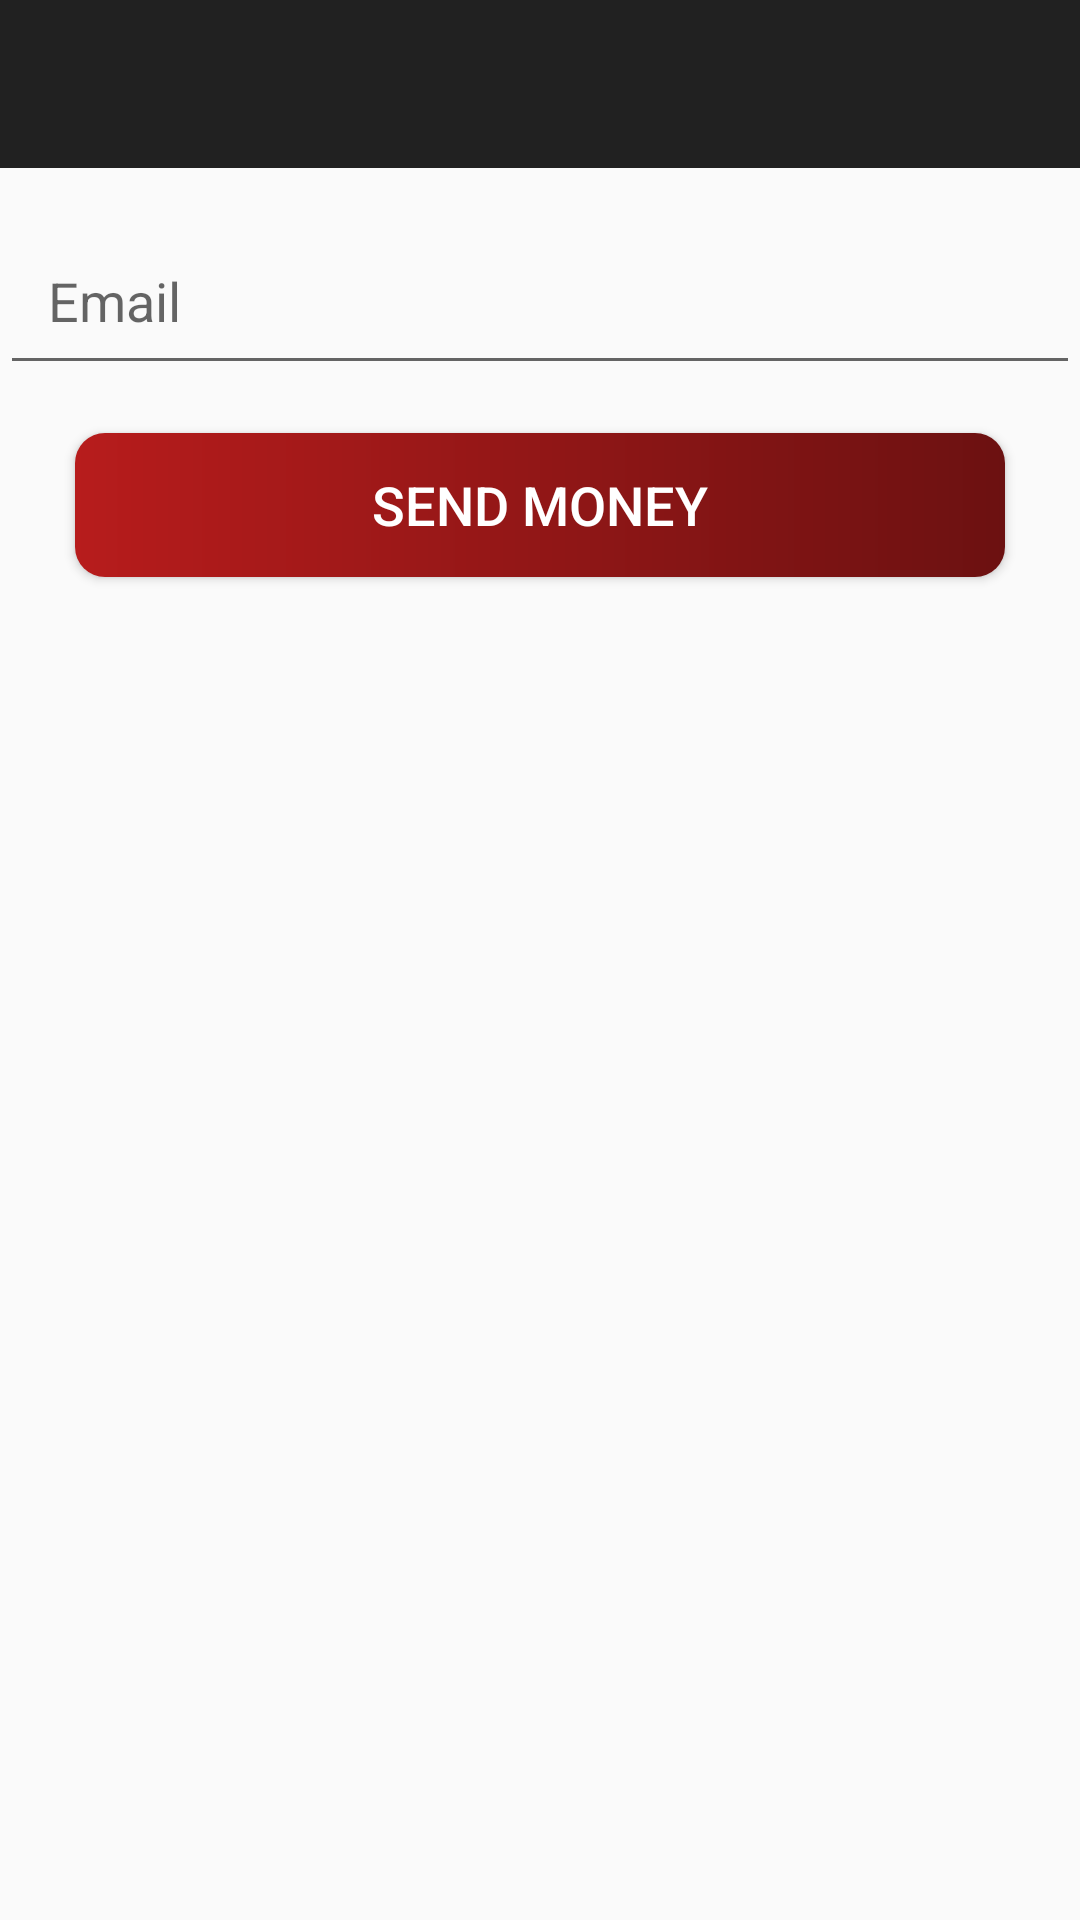

Produce the Android XML layout that renders to this screen, including the resource entries it uses.
<!-- AndroidManifest.xml: application theme AppTheme -->
<!-- res/layout/activity_send.xml -->
<?xml version="1.0" encoding="utf-8"?>
<androidx.constraintlayout.widget.ConstraintLayout
    xmlns:android="http://schemas.android.com/apk/res/android"
    xmlns:app="http://schemas.android.com/apk/res-auto"
    xmlns:tools="http://schemas.android.com/tools"
    android:layout_width="match_parent"
    android:layout_height="match_parent"
    tools:context=".activities.SendActivity">

    <com.google.android.material.appbar.AppBarLayout
        android:id="@+id/appBarLayout2"
        android:layout_width="match_parent"
        android:layout_height="wrap_content"
        android:theme="@style/AppTheme.AppBarOverlay"
        app:layout_constraintTop_toTopOf="parent">

        <androidx.appcompat.widget.Toolbar
            android:id="@+id/toolbar_send_activity"
            android:layout_width="match_parent"
            android:layout_height="?attr/actionBarSize"
            android:background="?attr/colorPrimary"
            app:popupTheme="@style/AppTheme.PopupOverlay" />
    </com.google.android.material.appbar.AppBarLayout>

    <EditText
        android:id="@+id/et_email_send_money"
        android:layout_width="0dp"
        android:layout_height="wrap_content"
        android:layout_marginTop="16dp"
        android:ems="10"
        android:hint="Email"
        android:inputType="textEmailAddress"
        android:padding="16dp"
        app:layout_constraintEnd_toEndOf="parent"
        app:layout_constraintStart_toStartOf="parent"
        app:layout_constraintTop_toBottomOf="@+id/appBarLayout2" />

    <Button
        android:id="@+id/btn_send_money"
        android:layout_width="match_parent"
        android:layout_height="wrap_content"
        android:layout_marginTop="16dp"
        android:layout_marginHorizontal="25dp"
        android:text="Send Money"
        android:background="@drawable/shape_button_rounded"
        android:foreground="?attr/selectableItemBackground"
        android:textColor="@android:color/white"
        android:textSize="18sp"
        app:layout_constraintEnd_toEndOf="parent"
        app:layout_constraintStart_toStartOf="parent"
        app:layout_constraintTop_toBottomOf="@+id/et_email_send_money" />
   

    <androidx.recyclerview.widget.RecyclerView
        android:id="@+id/RV_activity_send"
        android:layout_width="0dp"
        android:layout_height="0dp"
        app:layout_constraintBottom_toBottomOf="parent"
        app:layout_constraintEnd_toEndOf="parent"
        app:layout_constraintStart_toStartOf="parent"
        app:layout_constraintTop_toBottomOf="@+id/btn_send_money" />

</androidx.constraintlayout.widget.ConstraintLayout>
<!-- resources referenced by this layout -->
<resources>
  <dimen name="btn_paddingTopBottom">8dp</dimen>
  <dimen name="btn_text_size">18sp</dimen>
  <!-- drawable shape_button_rounded (drawable) -->
  <?xml version="1.0" encoding="utf-8"?>
  <shape xmlns:android="http://schemas.android.com/apk/res/android"
      android:shape="rectangle">
  
      <gradient
          android:angle="360"
          android:endColor="@color/colorPrimaryDark"
          android:startColor="@color/colorPrimary"
          android:type="linear" />
  
      <corners android:radius="10dp" />
  </shape>
  <style name="AppTheme.AppBarOverlay" parent="ThemeOverlay.AppCompat.Dark.ActionBar" />
  <style name="AppTheme.PopupOverlay" parent="ThemeOverlay.AppCompat.Light" />
  <style name="AppTheme" parent="Theme.AppCompat.Light.DarkActionBar">
          
  
      </style>
  <color name="colorPrimaryDark">#6C1111</color>
  <color name="colorPrimary">#B71C1C</color>
</resources>
